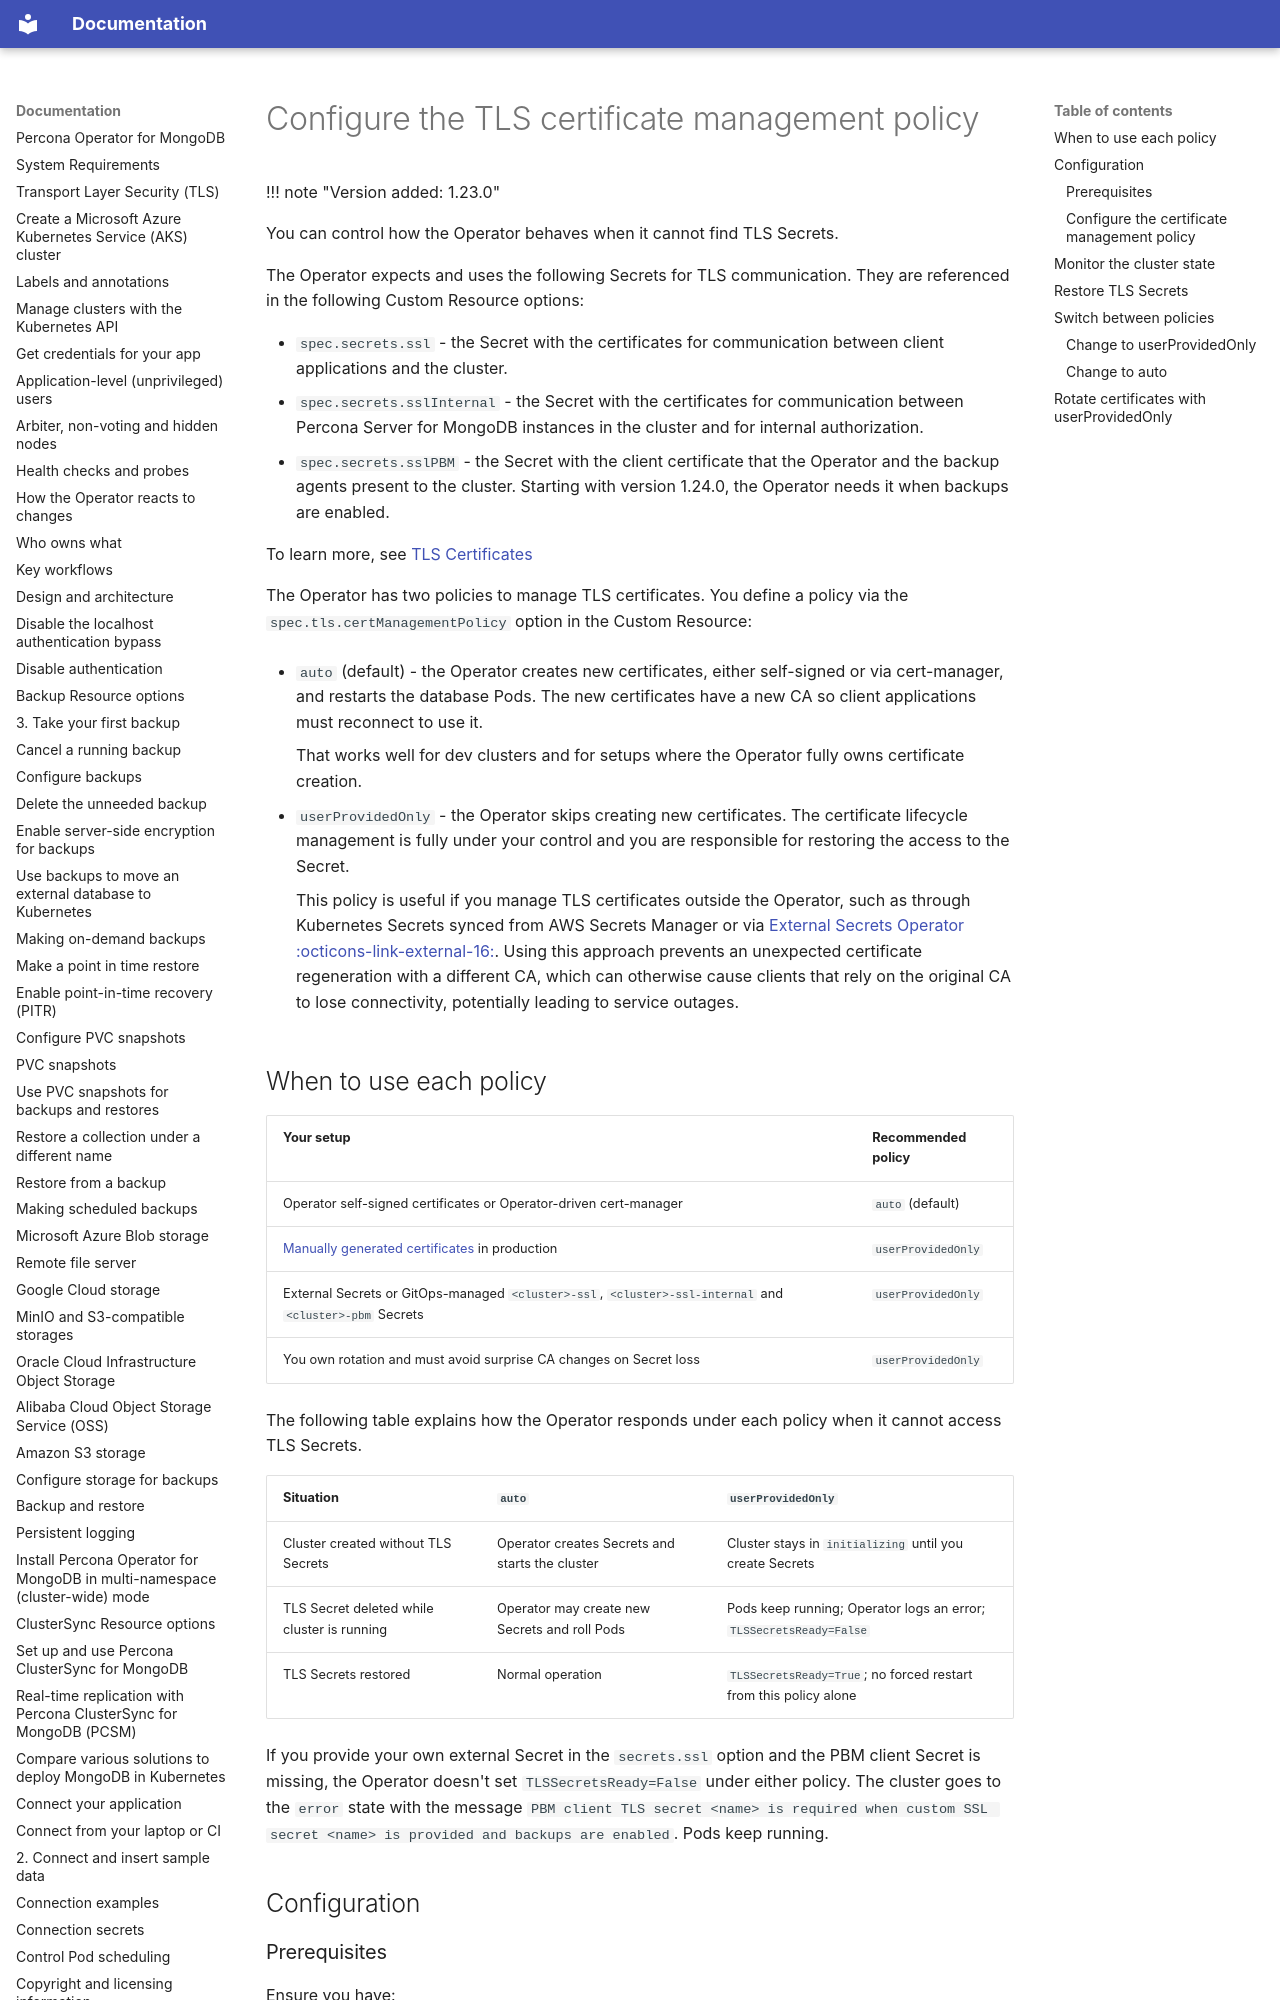

repository: percona/k8spsmdb-docs · page: tls-cert-management-policy/index.html · generator: mkdocs

# Configure the TLS certificate management policy

!!! note "Version added: 1.23.0"

You can control how the Operator behaves when it cannot find TLS Secrets.

The Operator expects and uses the following Secrets for TLS communication. They are referenced in the following Custom Resource options:

* `spec.secrets.ssl` - the Secret with the certificates for communication between client applications and the cluster.
* `spec.secrets.sslInternal` - the Secret with the certificates for communication between Percona Server for MongoDB instances in the cluster and for internal authorization.
* `spec.secrets.sslPBM` - the Secret with the client certificate that the Operator and the backup agents present to the cluster. Starting with version 1.24.0, the Operator needs it when backups are enabled.

To learn more, see [TLS Certificates](TLS.md#tls-certificates)

The Operator has two policies to manage TLS certificates. You define a policy via the `spec.tls.certManagementPolicy` option in the Custom Resource:

* `auto` (default) - the Operator creates new certificates, either self-signed or via cert-manager, and restarts the database Pods. The new certificates have a new CA so client applications must reconnect to use it. 
  
    That works well for dev clusters and for setups where the Operator fully owns certificate creation.

* `userProvidedOnly` - the Operator skips creating new certificates. The certificate lifecycle management is fully under your control and you are responsible for restoring the access to the Secret.  
  
    This policy is useful if you manage TLS certificates outside the Operator, such as through Kubernetes Secrets synced from AWS Secrets Manager or via [External Secrets Operator :octicons-link-external-16:](https://external-secrets.io/). 
    Using this approach prevents an unexpected certificate regeneration with a different CA, which can otherwise cause clients that rely on the original CA to lose connectivity, potentially leading to service outages.
